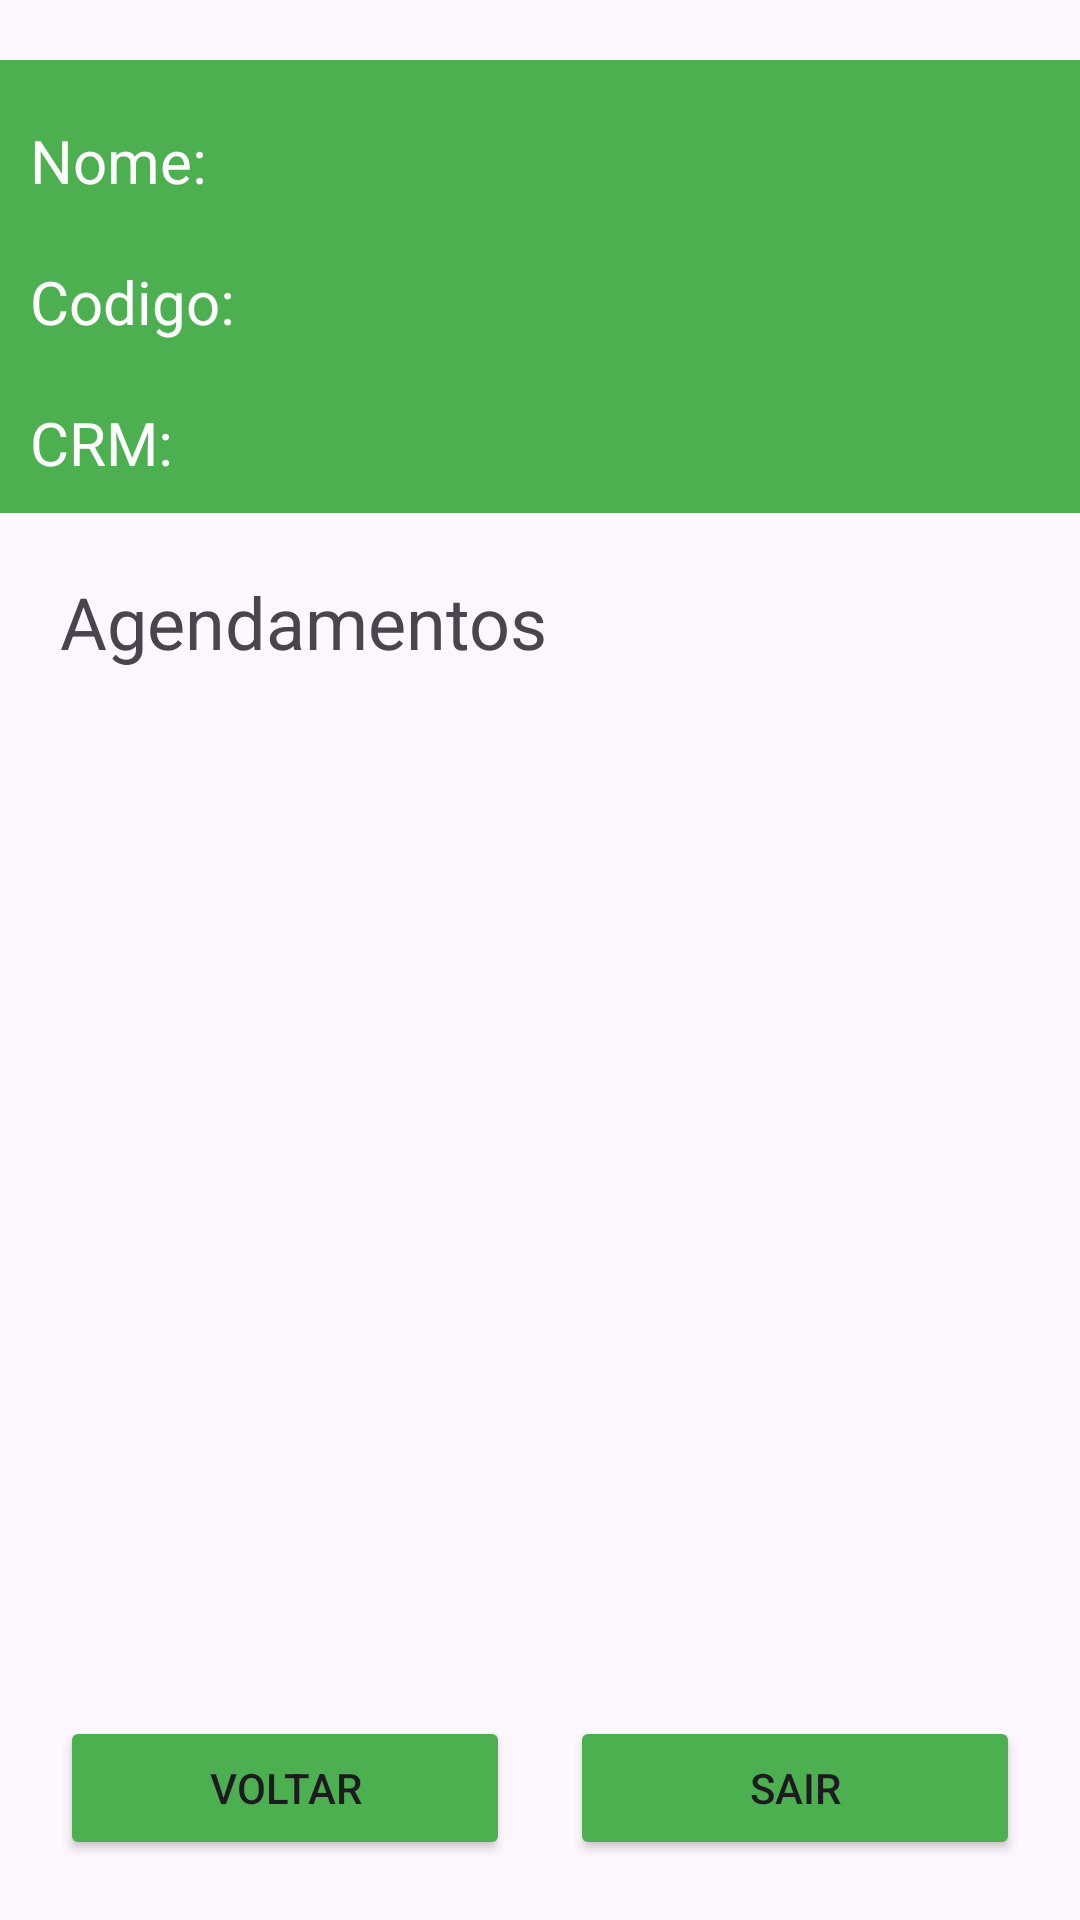

Layout XML and referenced resources for this Android screen:
<!-- AndroidManifest.xml: application theme Theme.ProjetoBiomedicina -->
<!-- res/layout/activity_visita.xml -->
<?xml version="1.0" encoding="utf-8"?>
<RelativeLayout xmlns:android="http://schemas.android.com/apk/res/android"
    xmlns:tools="http://schemas.android.com/tools"
    android:layout_width="match_parent"
    android:layout_height="match_parent"
    tools:context=".VisitaActivity">

    
    <LinearLayout
        android:id="@+id/linearLayout2"
        android:layout_width="match_parent"
        android:layout_height="wrap_content"
        android:background="@drawable/rounded_background"
        android:orientation="vertical"
        android:padding="10dp"
        android:layout_marginTop="20dp"
        android:layout_alignParentTop="true">

        <TextView
            android:id="@+id/nomeTextView"
            android:layout_width="wrap_content"
            android:layout_height="wrap_content"
            android:layout_marginTop="10dp"
            android:text="Nome: "
            android:textColor="@color/white"
            android:textSize="20sp" />

        <TextView
            android:id="@+id/loginTextView"
            android:layout_width="wrap_content"
            android:layout_height="wrap_content"
            android:layout_marginTop="20dp"
            android:text="Codigo:"
            android:textColor="@color/white"
            android:textSize="20sp" />

        <TextView
            android:id="@+id/consTextView"
            android:layout_width="wrap_content"
            android:layout_height="wrap_content"
            android:layout_marginTop="20dp"
            android:text="CRM: "
            android:textColor="@color/white"
            android:textSize="20sp" />
    </LinearLayout>

    
    <ScrollView
        android:layout_width="match_parent"
        android:layout_height="match_parent"
        android:layout_below="@id/linearLayout2"
        android:layout_above="@+id/linearLayout">

        <LinearLayout
            android:layout_width="match_parent"
            android:layout_height="wrap_content"
            android:orientation="vertical"
            android:padding="10dp">

            <TextView
                android:id="@+id/textdtn"
                android:layout_width="match_parent"
                android:layout_height="wrap_content"
                android:layout_margin="10dp"
                android:text="Agendamentos"
                android:textSize="24dp" />
            <androidx.recyclerview.widget.RecyclerView
                android:id="@+id/recyclerViewAgendamentos"
                android:layout_width="match_parent"
                android:layout_height="wrap_content"
                android:layout_marginTop="20dp" />
        </LinearLayout>
    </ScrollView>

    
    <LinearLayout
        android:id="@+id/linearLayout"
        android:layout_width="match_parent"
        android:layout_height="wrap_content"
        android:layout_alignParentBottom="true"
        android:gravity="center_horizontal"
        android:orientation="horizontal"
        android:padding="20dp">

        <Button
            android:id="@+id/txtBtnVoltar"
            android:layout_width="0dp"
            android:layout_height="wrap_content"
            android:layout_marginEnd="10dp"
            android:layout_weight="1"
            android:backgroundTint="@color/green"
            android:text="Voltar" />

        <Button
            android:id="@+id/txtBtnSair"
            android:layout_width="0dp"
            android:layout_height="wrap_content"
            android:layout_marginStart="10dp"
            android:layout_weight="1"
            android:backgroundTint="@color/green"
            android:text="Sair" />
    </LinearLayout>

</RelativeLayout>
<!-- resources referenced by this layout -->
<resources>
  <color name="green">#4CAF50</color>
  <color name="white">#FFFFFFFF</color>
  <!-- drawable rounded_background (drawable) -->
  <?xml version="1.0" encoding="utf-8"?>
  <shape xmlns:android="http://schemas.android.com/apk/res/android">
      <solid android:color="@color/green" />
      <corners android:radius="0dp" />
      <padding android:left="8dp"
          android:top="8dp"
          android:right="8dp"
          android:bottom="8dp" />
  </shape>
  <style name="Theme.ProjetoBiomedicina" parent="Base.Theme.ProjetoBiomedicina" />
  <style name="Base.Theme.ProjetoBiomedicina" parent="Theme.Material3.DayNight.NoActionBar">
          
          
      </style>
</resources>
